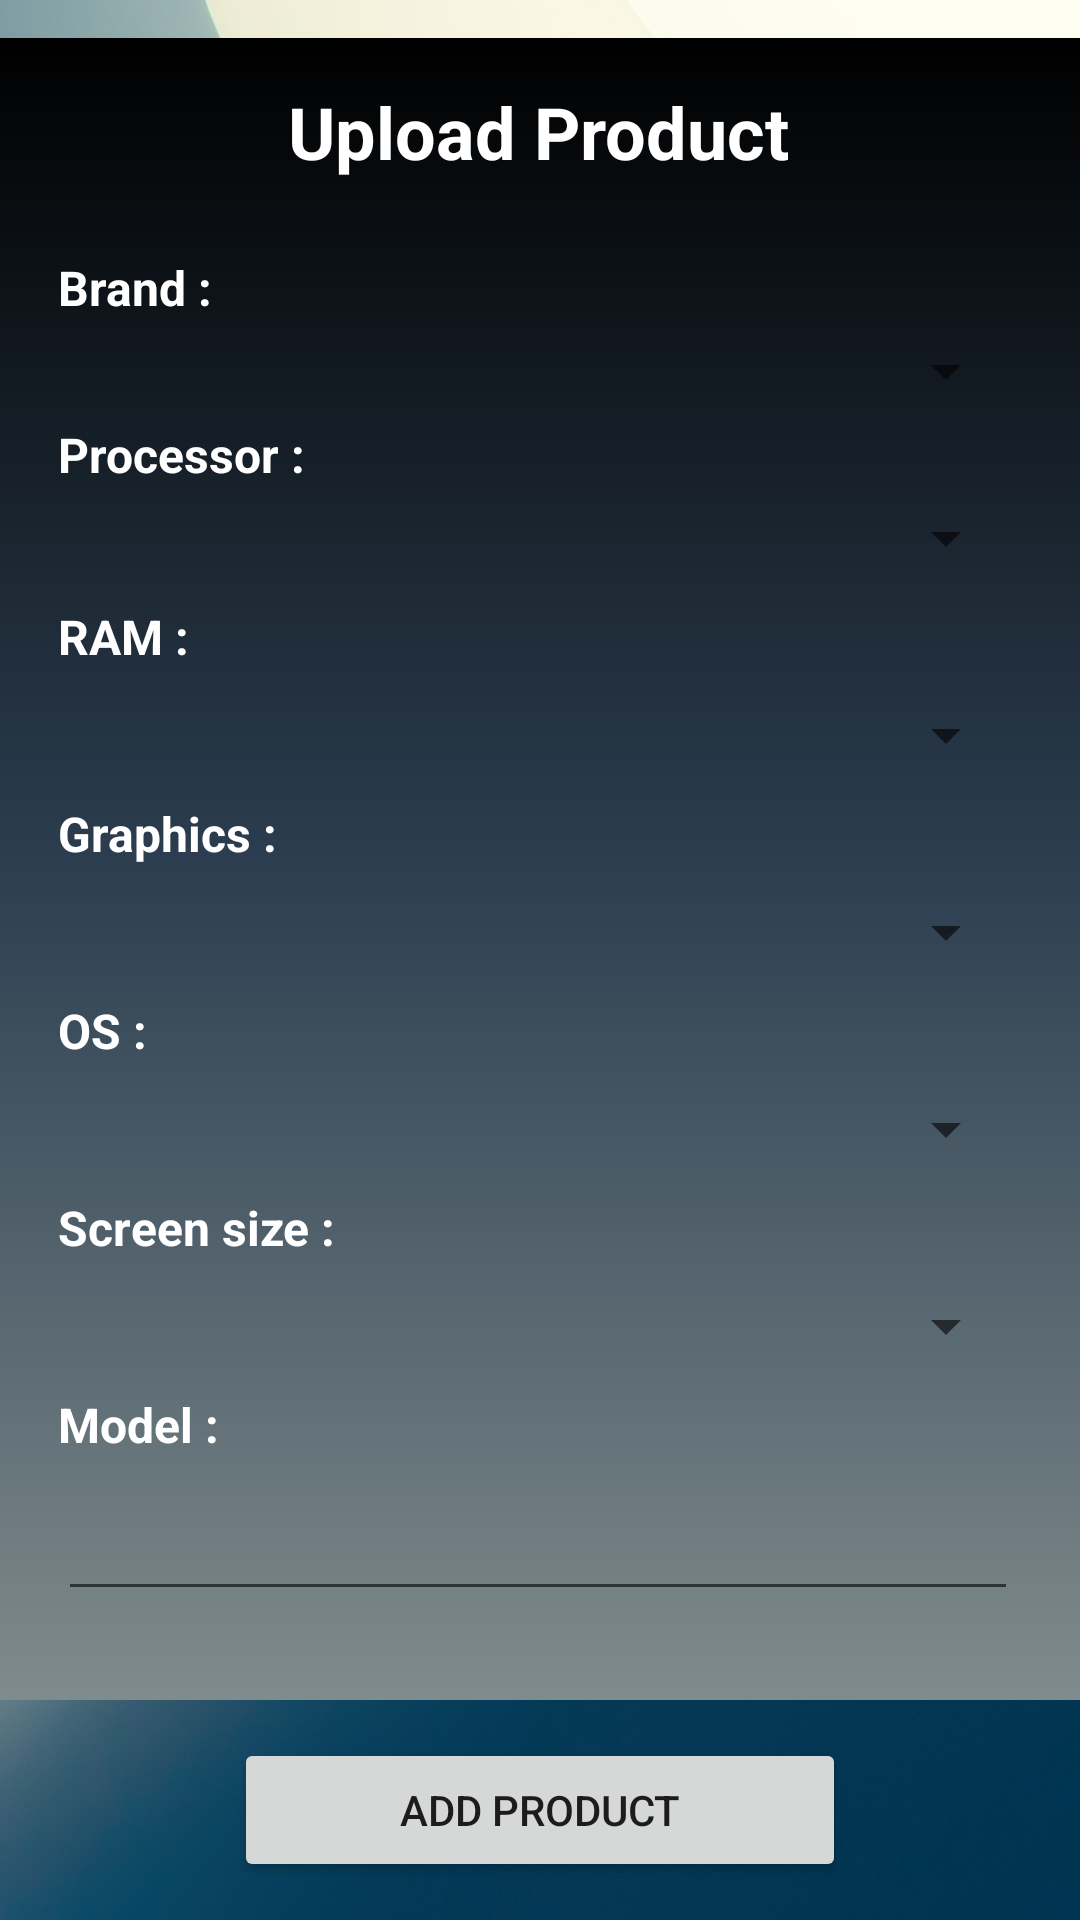

Write the Android layout XML for this screen, with the resource values it uses.
<!-- AndroidManifest.xml: application theme Theme.Rentlab -->
<!-- res/layout/provider_home.xml -->
<?xml version="1.0" encoding="utf-8"?>
<androidx.constraintlayout.widget.ConstraintLayout xmlns:android="http://schemas.android.com/apk/res/android"
    xmlns:app="http://schemas.android.com/apk/res-auto"
    xmlns:tools="http://schemas.android.com/tools"
    android:layout_width="match_parent"
    android:layout_height="match_parent"
    android:background="@mipmap/login_bg1"
    tools:context=".providerHome">


    <LinearLayout
        android:id="@+id/linearLayout"
        android:layout_width="370dp"
        android:layout_height="554dp"
        android:background="@drawable/gradient"
        android:orientation="vertical"
        app:layout_constraintBottom_toTopOf="@+id/addProduct"
        app:layout_constraintEnd_toEndOf="parent"
        app:layout_constraintHorizontal_bias="0.609"
        app:layout_constraintStart_toStartOf="parent"
        app:layout_constraintTop_toTopOf="parent"
        tools:ignore="MissingConstraints">


        <LinearLayout
            android:layout_width="match_parent"
            android:layout_height="wrap_content"
            android:layout_marginTop="15dp"
            android:textAlignment="center">

        </LinearLayout>


        <TextView
            android:id="@+id/textView"
            android:layout_width="match_parent"
            android:layout_height="wrap_content"
            android:text="Upload Product"
            android:textAlignment="center"
            android:textColor="@color/white"
            android:textSize="24sp"
            android:textStyle="bold"
            app:layout_constraintBottom_toTopOf="@+id/scrollView3"
            app:layout_constraintEnd_toEndOf="parent"
            app:layout_constraintStart_toStartOf="parent"
            app:layout_constraintTop_toTopOf="parent"
            app:layout_constraintVertical_bias="1.0" />


        <ScrollView
            android:id="@+id/scrollView3"
            android:layout_width="match_parent"
            android:layout_height="wrap_content"
            android:layout_margin="20sp"
            android:textAlignment="center"
            app:layout_constraintBottom_toBottomOf="parent"
            app:layout_constraintEnd_toEndOf="parent"
            app:layout_constraintStart_toStartOf="parent"
            app:layout_constraintTop_toTopOf="parent"
            app:layout_constraintVertical_bias="0.496">

            <LinearLayout
                android:layout_width="match_parent"
                android:layout_height="wrap_content"
                android:orientation="vertical">


                <TextView
                    android:layout_width="match_parent"
                    android:layout_height="wrap_content"
                    android:layout_marginLeft="5sp"
                    android:layout_marginTop="5sp"
                    android:text="Brand :"
                    android:textColor="@color/white"
                    android:textSize="16sp"
                    android:textStyle="bold" />

                <Spinner
                    android:id="@+id/pBrand"
                    android:layout_width="match_parent"
                    android:layout_height="wrap_content"
                    android:layout_margin="5sp"
                    android:textColor="@color/white" />

                <TextView
                    android:layout_width="match_parent"
                    android:layout_height="wrap_content"
                    android:layout_marginLeft="5sp"
                    android:text="Processor :"
                    android:textColor="@color/white"
                    android:textSize="16sp"
                    android:textStyle="bold" />

                <Spinner
                    android:id="@+id/pProcessor"
                    android:layout_width="match_parent"
                    android:layout_height="wrap_content"
                    android:layout_margin="5sp"
                    android:textColor="@color/white" />

                <TextView
                    android:layout_width="match_parent"
                    android:layout_height="wrap_content"
                    android:layout_margin="5sp"
                    android:text="RAM :"
                    android:textColor="@color/white"
                    android:textSize="16sp"
                    android:textStyle="bold" />

                <Spinner
                    android:id="@+id/pRAM"
                    android:layout_width="match_parent"
                    android:layout_height="wrap_content"
                    android:layout_margin="5sp"
                    android:textColor="@color/white" />

                <TextView
                    android:layout_width="match_parent"
                    android:layout_height="wrap_content"
                    android:layout_margin="5sp"
                    android:text="Graphics :"
                    android:textColor="@color/white"
                    android:textSize="16sp"
                    android:textStyle="bold" />

                <Spinner
                    android:id="@+id/pGraphics"
                    android:layout_width="match_parent"
                    android:layout_height="wrap_content"
                    android:layout_margin="5sp"
                    android:textColor="@color/white" />

                <TextView
                    android:layout_width="match_parent"
                    android:layout_height="wrap_content"
                    android:layout_margin="5sp"
                    android:text="OS :"
                    android:textColor="@color/white"
                    android:textSize="16sp"
                    android:textStyle="bold" />

                <Spinner
                    android:id="@+id/pOS"
                    android:layout_width="match_parent"
                    android:layout_height="wrap_content"
                    android:layout_margin="5sp"
                    android:textColor="@color/white" />

                <TextView
                    android:layout_width="wrap_content"
                    android:layout_height="wrap_content"
                    android:layout_margin="5sp"
                    android:text="Screen size :"
                    android:textColor="@color/white"
                    android:textSize="16sp"
                    android:textStyle="bold" />

                <Spinner
                    android:id="@+id/pScreenSize"
                    android:layout_width="match_parent"
                    android:layout_height="wrap_content"
                    android:layout_margin="5sp"
                    android:textColor="@color/white" />

                <TextView
                    android:layout_width="wrap_content"
                    android:layout_height="wrap_content"
                    android:layout_margin="5sp"
                    android:text="Model :"
                    android:textColor="@color/white"
                    android:textSize="16sp"
                    android:textStyle="bold" />


                <EditText
                    android:id="@+id/pModel"
                    android:layout_width="match_parent"
                    android:layout_height="wrap_content"
                    android:layout_margin="5sp"
                    android:textColor="@color/white" />
            </LinearLayout>


        </ScrollView>
    </LinearLayout>

    <Button
        android:id="@+id/addProduct"
        android:layout_width="204dp"
        android:layout_height="wrap_content"
        android:text="Add Product"
        app:cornerRadius="75dp"
        app:layout_constraintBottom_toBottomOf="parent"
        app:layout_constraintEnd_toEndOf="parent"
        app:layout_constraintHorizontal_bias="0.5"
        app:layout_constraintStart_toStartOf="parent"
        app:layout_constraintTop_toBottomOf="@+id/linearLayout" />


</androidx.constraintlayout.widget.ConstraintLayout>
<!-- resources referenced by this layout -->
<resources>
  <color name="white">#FFFFFFFF</color>
  <!-- drawable gradient (drawable) -->
  <?xml version="1.0" encoding="utf-8"?>
  <shape xmlns:android="http://schemas.android.com/apk/res/android"
      android:shape="rectangle">
      <gradient
          android:angle="90"
          android:centerColor="#2c3e50"
          android:endColor="#000000"
          android:startColor="#7f8c8d" />
  </shape>
  <!-- mipmap login_bg1: jpg bitmap (mipmap-xxxhdpi, 542186 bytes) -->
  <style name="Theme.Rentlab" parent="Theme.MaterialComponents.DayNight.DarkActionBar">
          
          <item name="colorPrimary">@color/purple_500</item>
          <item name="colorPrimaryVariant">@color/purple_700</item>
          <item name="colorOnPrimary">@color/white</item>
          
          <item name="colorSecondary">@color/teal_200</item>
          <item name="colorSecondaryVariant">@color/teal_700</item>
          <item name="colorOnSecondary">@color/black</item>
          
          <item name="android:statusBarColor" tools:targetApi="l">?attr/colorPrimaryVariant</item>
          
      </style>
  <color name="purple_500">#2a5470</color>
  <color name="purple_700">#FF018786</color>
  <color name="teal_200">#FF03DAC5</color>
  <color name="teal_700">#FF018786</color>
  <color name="black">#FF000000</color>
</resources>
